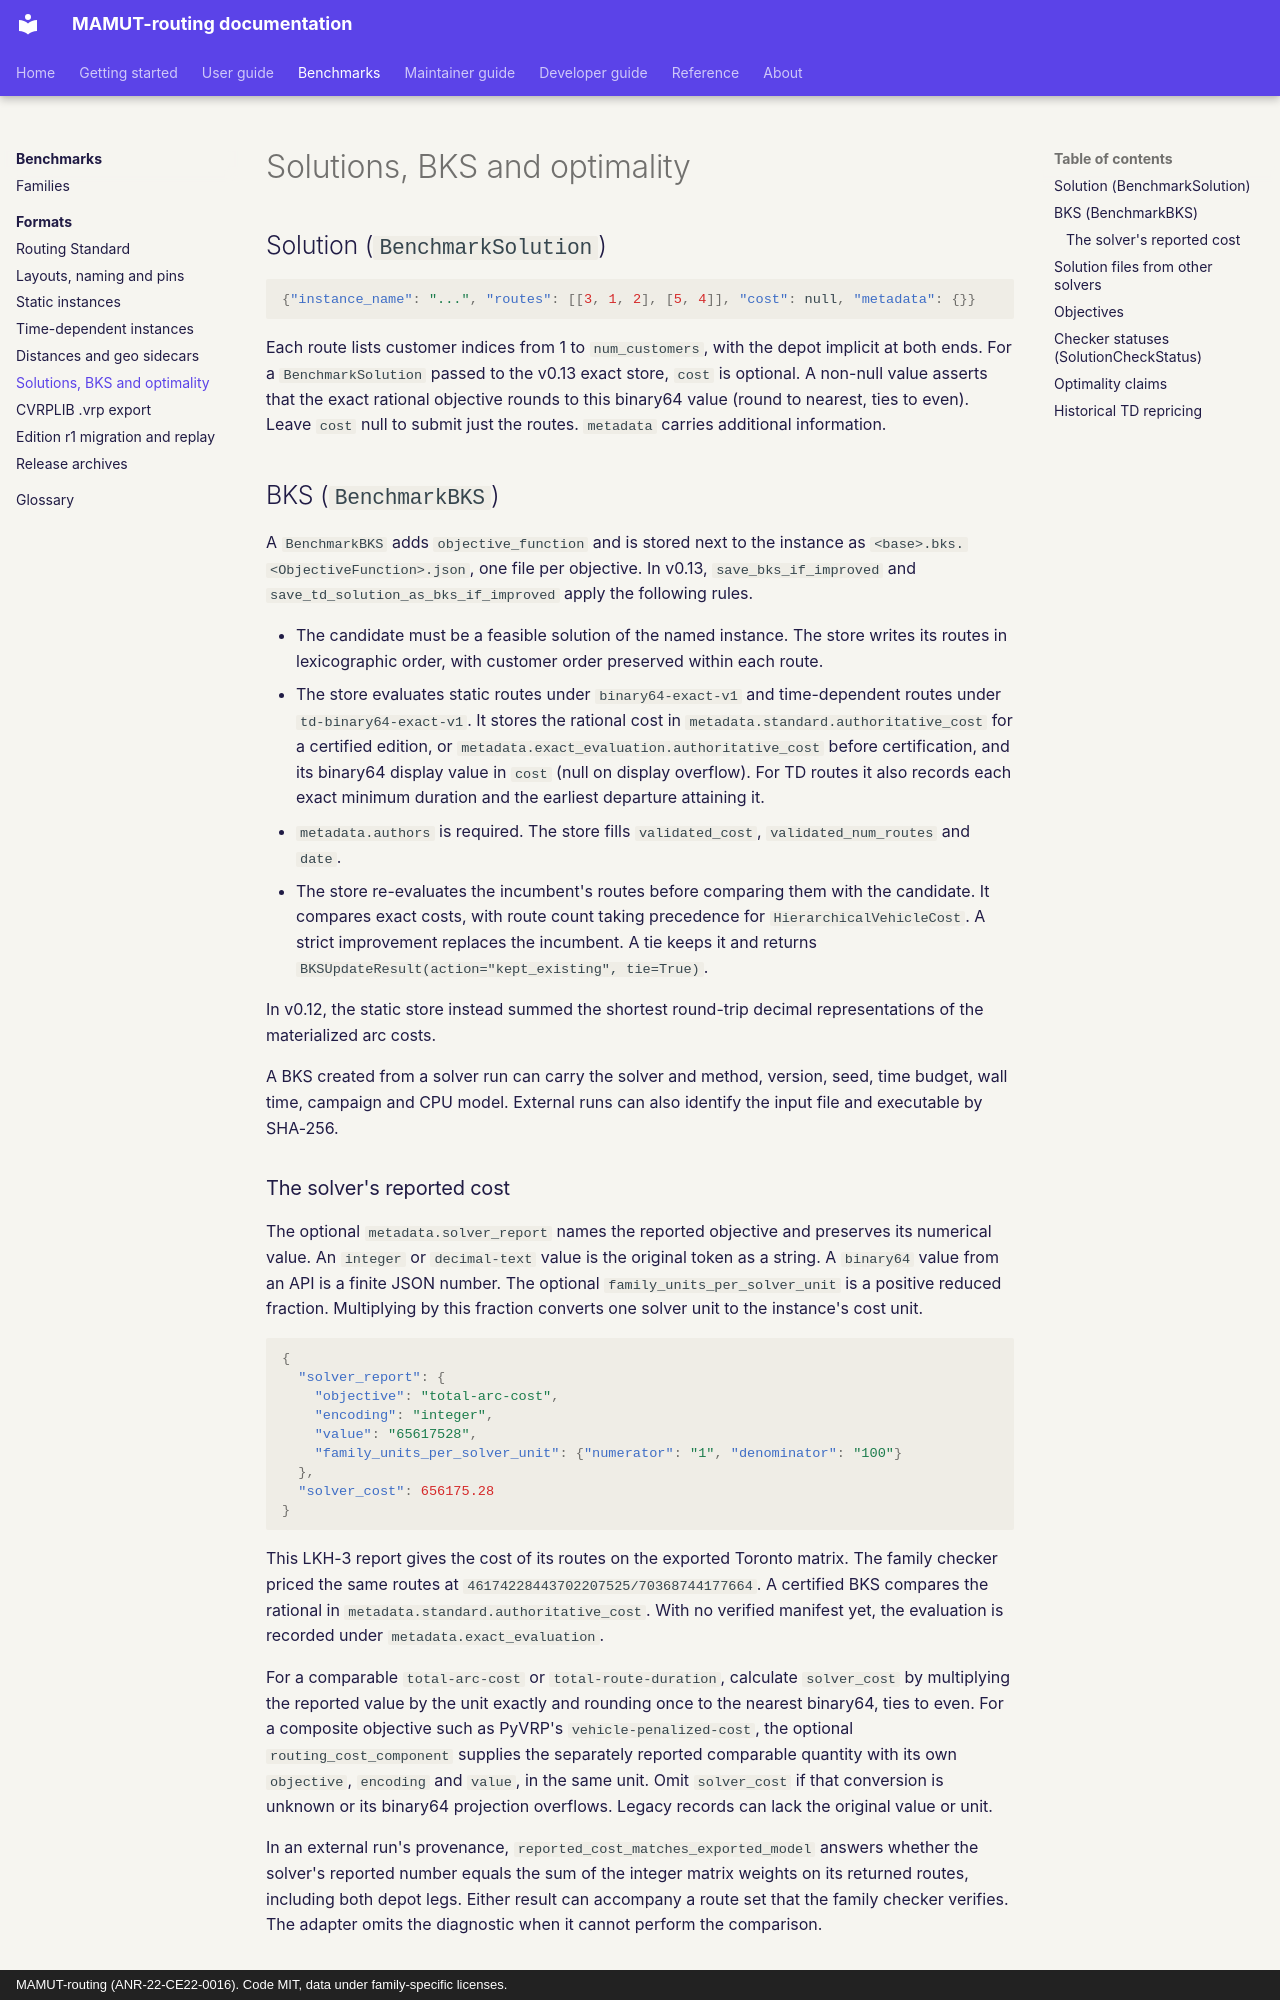

repository: ANR-MAMUT/MAMUT-routing · page: benchmarks/formats/solutions/index.html · generator: mkdocs · copyright: MAMUT-routing (ANR-22-CE22-0016). Code MIT, data under family-specific licenses.

# Solutions, BKS and optimality

## Solution (`BenchmarkSolution`)

```json
{"instance_name": "...", "routes": [[3, 1, 2], [5, 4]], "cost": null, "metadata": {}}
```

Each route lists customer indices from 1 to `num_customers`, with the depot implicit at both ends. For a `BenchmarkSolution` passed to the v0.13 exact store, `cost` is optional. A non-null value asserts that the exact rational objective rounds to this binary64 value (round to nearest, ties to even). Leave `cost` null to submit just the routes. `metadata` carries additional information.

## BKS (`BenchmarkBKS`)

A `BenchmarkBKS` adds `objective_function` and is stored next to the instance as `<base>.bks.<ObjectiveFunction>.json`, one file per objective. In v0.13, `save_bks_if_improved` and `save_td_solution_as_bks_if_improved` apply the following rules.

- The candidate must be a feasible solution of the named instance. The store writes its routes in lexicographic order, with customer order preserved within each route.
- The store evaluates static routes under `binary64-exact-v1` and time-dependent routes under `td-binary64-exact-v1`. It stores the rational cost in `metadata.standard.authoritative_cost` for a certified edition, or `metadata.exact_evaluation.authoritative_cost` before certification, and its binary64 display value in `cost` (null on display overflow). For TD routes it also records each exact minimum duration and the earliest departure attaining it.
- `metadata.authors` is required. The store fills `validated_cost`, `validated_num_routes` and `date`.
- The store re-evaluates the incumbent's routes before comparing them with the candidate. It compares exact costs, with route count taking precedence for `HierarchicalVehicleCost`. A strict improvement replaces the incumbent. A tie keeps it and returns `BKSUpdateResult(action="kept_existing", tie=True)`.

In v0.12, the static store instead summed the shortest round-trip decimal representations of the materialized arc costs.

A BKS created from a solver run can carry the solver and method, version, seed, time budget, wall time, campaign and CPU model. External runs can also identify the input file and executable by SHA-256.
